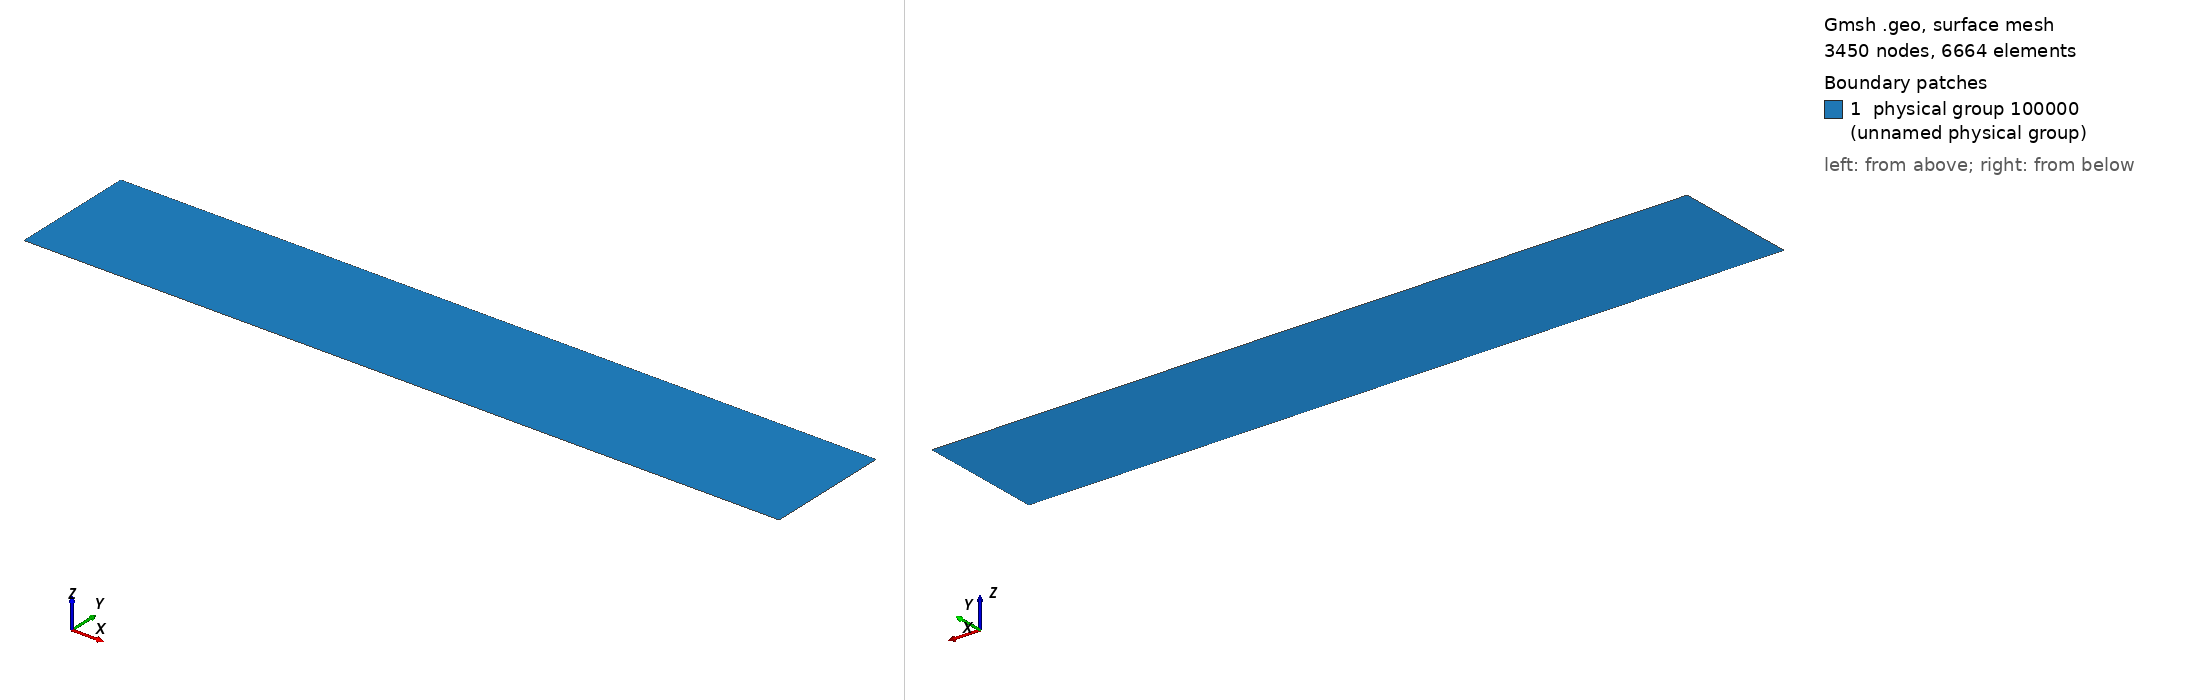

Gmsh geometry script, surface-meshed: 3450 nodes, 6664 surface elements. Boundary patches (legend numbers): 1 physical group 100000 (unnamed physical group). Left view from above one corner, right view from below the opposite corner. Legend entries are the model's physical surfaces. The drawing asked Gmsh for element sizes between 1% and 20% of the model's largest extent; the script's own settings can give other sizes.

=== plate.geo (drawn) ===
l = 0.5; // initial length
L = 1.0; // plate length
H = 0.25;// height

n1 = 50;  // normal to BL
n2 = 50;  // along plate
p  = 1.1; // geometric progression

n3 = 20;

// First cell height
dh = H*(p - 1)/(p^n1 - 1);
Printf("First cell height = %e\n", dh);

Point(1) = {0,0,0};
Point(2) = {L,0,0};
Point(3) = {L,H,0};
Point(4) = {0,H,0};
Point(5) = {-l,0,0};
Point(6) = {-l,H,0};

Line(1) = {1,2};
Line(2) = {2,3};
Line(3) = {3,4};
Line(4) = {4,1};
Line(5) = {4,6};
Line(6) = {6,5};
Line(7) = {5,1};

Line Loop(1) = {1,2,3,4};
Ruled Surface(1) = {1};
Transfinite Surface(1) = {1,2,3,4};

Line Loop(2) = {-4,5,6,7};
Ruled Surface(2) = {2};
Transfinite Surface(2) = {5,1,4,6};

Transfinite Line{2,-4,-6} = n1 Using Progression p;
Transfinite Line{1,-3} = n2 Using Progression 1.05;

Transfinite Line{-7,5} = n3 Using Progression 1.15;

Physical Surface(100000) = {1,2};

Physical Line(100001) = {6};   // inlet
Physical Line(100002) = {7};   // bottom
Physical Line(100003) = {1};   // plate
Physical Line(100004) = {2};   // outlet
Physical Line(100005) = {3,5}; // top
